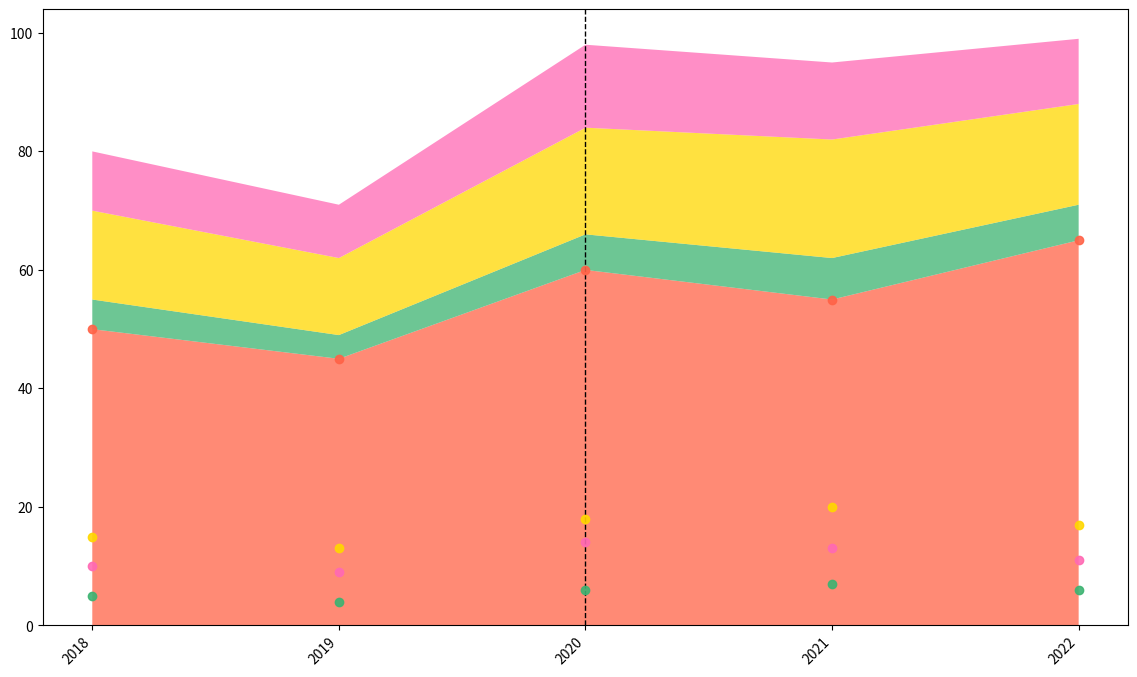

Source code (Python):
import matplotlib.pyplot as plt
import numpy as np

years = np.arange(2018, 2023)

swimmer_assist = np.array([50, 45, 60, 55, 65])
# Removed data for 'minor_injuries'
major_injuries = np.array([5, 4, 6, 7, 6])
rough_seas = np.array([15, 13, 18, 20, 17])
crowd_control = np.array([10, 9, 14, 13, 11])

# Removed 'minor_injuries' data group from the vstack
rescue_data = np.vstack([swimmer_assist, major_injuries, rough_seas, crowd_control])

fig, ax = plt.subplots(figsize=(14, 8))
# Updated set of colors for stack plot corresponding to remaining data groups
ax.stackplot(years, rescue_data, colors=['#FF6347', '#3CB371', '#FFD700', '#FF69B4'], alpha=0.75)

highlight_years = [2020]
for year in highlight_years:
    ax.axvline(x=year, color='black', linestyle='--', linewidth=1)

ax.set_xticks(years)
ax.set_xticklabels(years, rotation=45, ha='right')

# Updated colors for data point plots corresponding to remaining data groups
for y, color in zip(rescue_data, ['#FF6347', '#3CB371', '#FFD700', '#FF69B4']):
    ax.plot(years, y, marker='o', markersize=6, color=color, linestyle='None', alpha=0.9)

plt.show()
